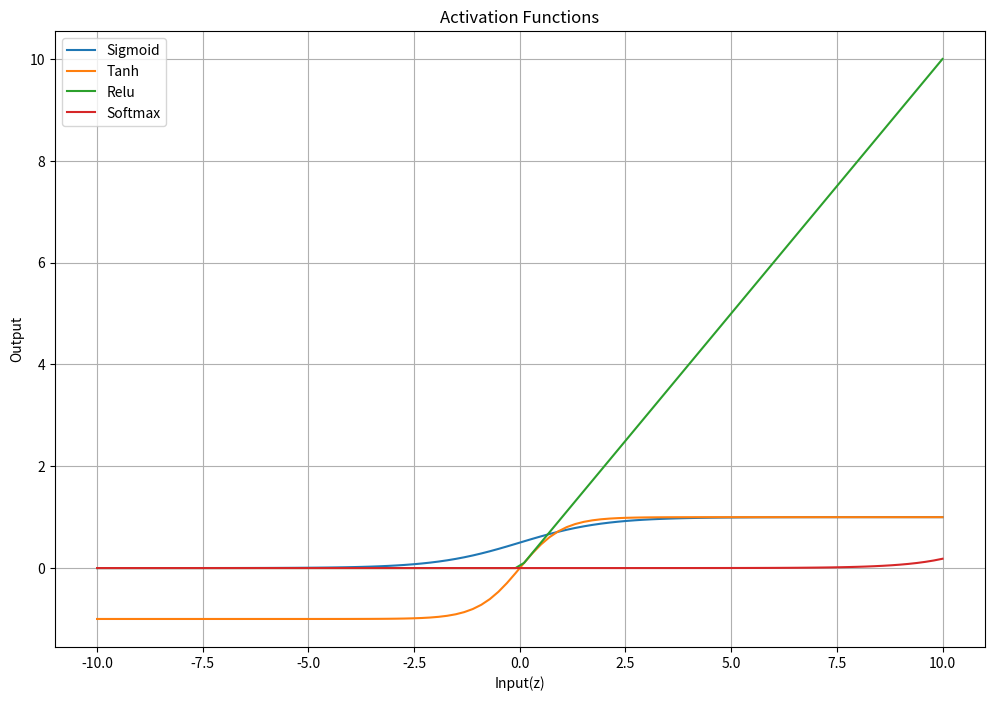

The matplotlib source for this figure:
import numpy as np
import matplotlib.pyplot as plt

# Define activation functions
def sigmoid(z):
    return 1 / (1 + np.exp(-z))

def tanh(z):
    return np.tanh(z)

def relu(z):
    return np.maximum(0, z)

def softmax(z):
    exp_z = np.exp(z - np.max(z))
    return exp_z / exp_z.sum(axis=0, keepdims=True)

# Forward pass function
def Forward_pass(X, weights, biases, activation_function):
    z = np.dot(weights, X) + biases
    a = activation_function(z)
    return a

# Example inputs
X = np.array([[0.5], [0.8]])
weights = np.array([[0.2, 0.4], [0.6, 0.1]])
biases = np.array([[0.1], [0.2]])

# Perform forward pass with different activation functions
activations = {
    "Sigmoid": sigmoid,
    "Tanh": tanh,
    "ReLU": relu,
    "Softmax": softmax
}

for name, func in activations.items():
    output = Forward_pass(X, weights, biases, func)
    print(f"{name} Activation Output:\n{output}\n")

# Define range of inputs
z = np.linspace(-10, 10, 100)

# Plot activation functions
plt.figure(figsize=(12, 8))
plt.plot(z, sigmoid(z), label='Sigmoid')
plt.plot(z, tanh(z), label='Tanh')
plt.plot(z, relu(z), label='Relu')
plt.plot(z, softmax(z), label='Softmax')
plt.title("Activation Functions")
plt.xlabel("Input(z)")
plt.ylabel("Output")
plt.legend()
plt.grid()
plt.show()
